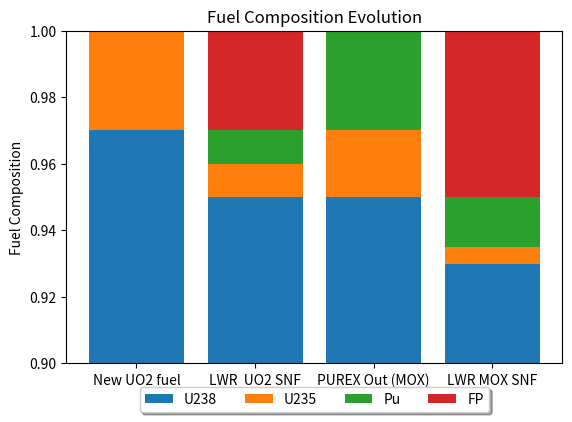

This figure's Python source:
"Module to plot results from reactor solver"

import numpy as np
import matplotlib.pyplot as plt
import pandas as pd

def plotHistogram(history,isotopes,runlabels,fName):
    fig,ax = plt.subplots()
    # parse data by column for each data type
    bottom = np.zeros(history.shape[0])
    for i in range(history.shape[1]):
        data = history[:,i]
        ax.bar(runlabels,data,bottom=bottom,label=isotopes[i])
        bottom += data # update bottom of data range
        label = []
    
    box = ax.get_position()
    ax.set_ylim(.9,1)
    ax.set_ylabel("Fuel Composition")
    ax.set_title("Fuel Composition Evolution")
    ax.set_position([box.x0, box.y0 + box.height * 0.1,
                 box.width, box.height * 0.9])
    ax.legend(loc='upper center', bbox_to_anchor=(0.5, -0.05),
          fancybox=True, shadow=True, ncol=4)
    fig.savefig(f'{fName}.png',dpi=600)
    
        
    
def plotLinegraph(times,history,isotopes,fName):
    "Plots 2D linegraph where each row is a timestate and each column an isotope"
    fig, ax = plt.subplots()

    # loop over isotopes
    for i in range(history.shape[1]):
        ax.plot(times,history[:,i][1:],label=isotopes[i])
    
    ax.legend(title='Isotopes')
    ax.set_yscale('log')
    ax.set_xscale('log')
    ax.set_ylabel('Concentration')
    ax.set_xlabel('Time [sec]')
    fig.savefig(fName,dpi=600)


# testing (remove from final prodution)
if __name__ == '__main__':
    iso = ['U238','U235','Pu','FP']
    labels= ['New UO2 fuel','LWR  UO2 SNF','PUREX Out (MOX)','LWR MOX SNF']
    # each row is new set of data
    history = np.array([[.97,.03,0,0],
                        [.95,.01,.01,.03],
                        [.95,.02,.03,0],
                        [.93,.005,.015,.05]])
    plotHistogram(history,iso,labels,"fuelCycleHistogram")
    